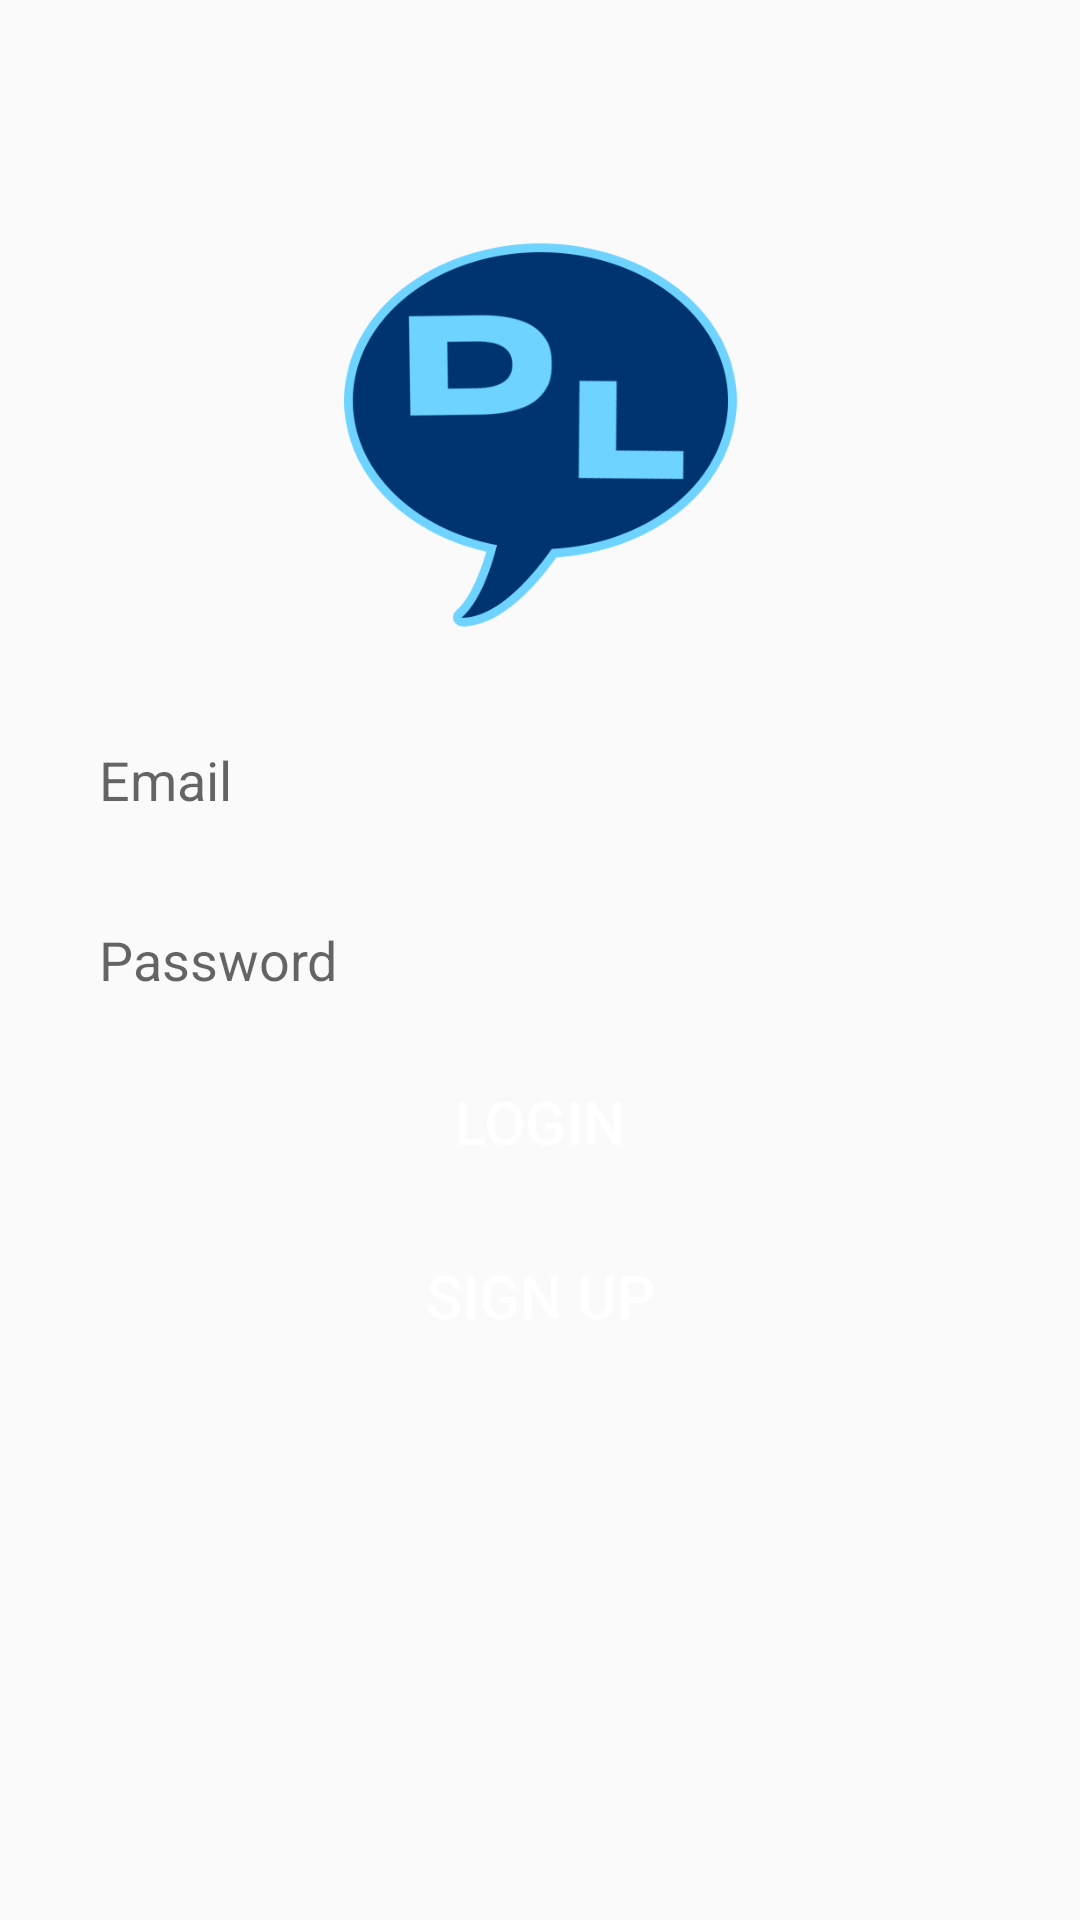

Android layout source for this screen:
<!-- AndroidManifest.xml: application theme Theme.DialogusApp -->
<!-- res/layout/activity_log_in.xml -->
<?xml version="1.0" encoding="utf-8"?>
<RelativeLayout xmlns:android="http://schemas.android.com/apk/res/android"
    xmlns:app="http://schemas.android.com/apk/res-auto"
    xmlns:tools="http://schemas.android.com/tools"
    android:layout_width="match_parent"
    android:layout_height="match_parent"
    tools:context=".LogIn">

    <ImageView
        android:id="@+id/app_logo"
        android:layout_width="150dp"
        android:layout_height="150dp"
        android:src="@drawable/dialoguslogo"
        android:layout_centerHorizontal="true"
        android:layout_marginTop="70dp"/>

    <EditText
        android:id="@+id/edt_email"
        android:layout_width="match_parent"
        android:layout_height="40dp"
        android:layout_below="@id/app_logo"
        android:layout_marginTop="20dp"
        android:hint="Email"
        android:background="@drawable/edt_background"
        android:paddingLeft="13dp"
        android:layout_marginLeft="20dp"
        android:layout_marginRight="20dp"/>

    <EditText
        android:id="@+id/edt_password"
        android:layout_width="match_parent"
        android:layout_height="40dp"
        android:layout_below="@id/edt_email"
        android:layout_marginTop="20dp"
        android:hint="Password"
        android:background="@drawable/edt_background"
        android:paddingLeft="13dp"
        android:layout_marginLeft="20dp"
        android:layout_marginRight="20dp"/>

    <Button
        android:id="@+id/btnLogin"
        android:layout_width="150dp"
        android:layout_height="wrap_content"
        android:layout_below="@id/edt_password"
        android:background="@drawable/btn_background"
        android:text="Login"
        android:textColor="@color/white"
        android:textSize="20sp"
        android:layout_centerHorizontal="true"
        android:layout_marginTop="10dp"/>

    <Button
        android:id="@+id/btnSignup"
        android:layout_width="150dp"
        android:layout_height="wrap_content"
        android:layout_below="@id/btnLogin"
        android:background="@drawable/btn_background"
        android:text="Sign up"
        android:textColor="@color/white"
        android:textSize="20sp"
        android:layout_centerHorizontal="true"
        android:layout_marginTop="10dp"/>

</RelativeLayout>
<!-- resources referenced by this layout -->
<resources>
  <color name="white">#FFFFFFFF</color>
  <!-- drawable dialoguslogo: png bitmap (drawable-v24, 27452 bytes) -->
  <style name="Theme.DialogusApp" parent="Theme.AppCompat.Light">
          
          <item name="colorPrimary">@color/purple_500</item>
          <item name="colorPrimaryVariant">@color/purple_700</item>
          <item name="colorOnPrimary">@color/white</item>
          
          <item name="colorSecondary">@color/teal_200</item>
          <item name="colorSecondaryVariant">@color/teal_700</item>
          <item name="colorOnSecondary">@color/black</item>
          
          <item name="android:statusBarColor" tools:targetApi="l">?attr/colorPrimaryVariant</item>
          
      </style>
  <color name="purple_500">#FF6200EE</color>
  <color name="purple_700">#FF3700B3</color>
  <color name="teal_200">#FF03DAC5</color>
  <color name="teal_700">#FF018786</color>
  <color name="black">#FF000000</color>
</resources>
